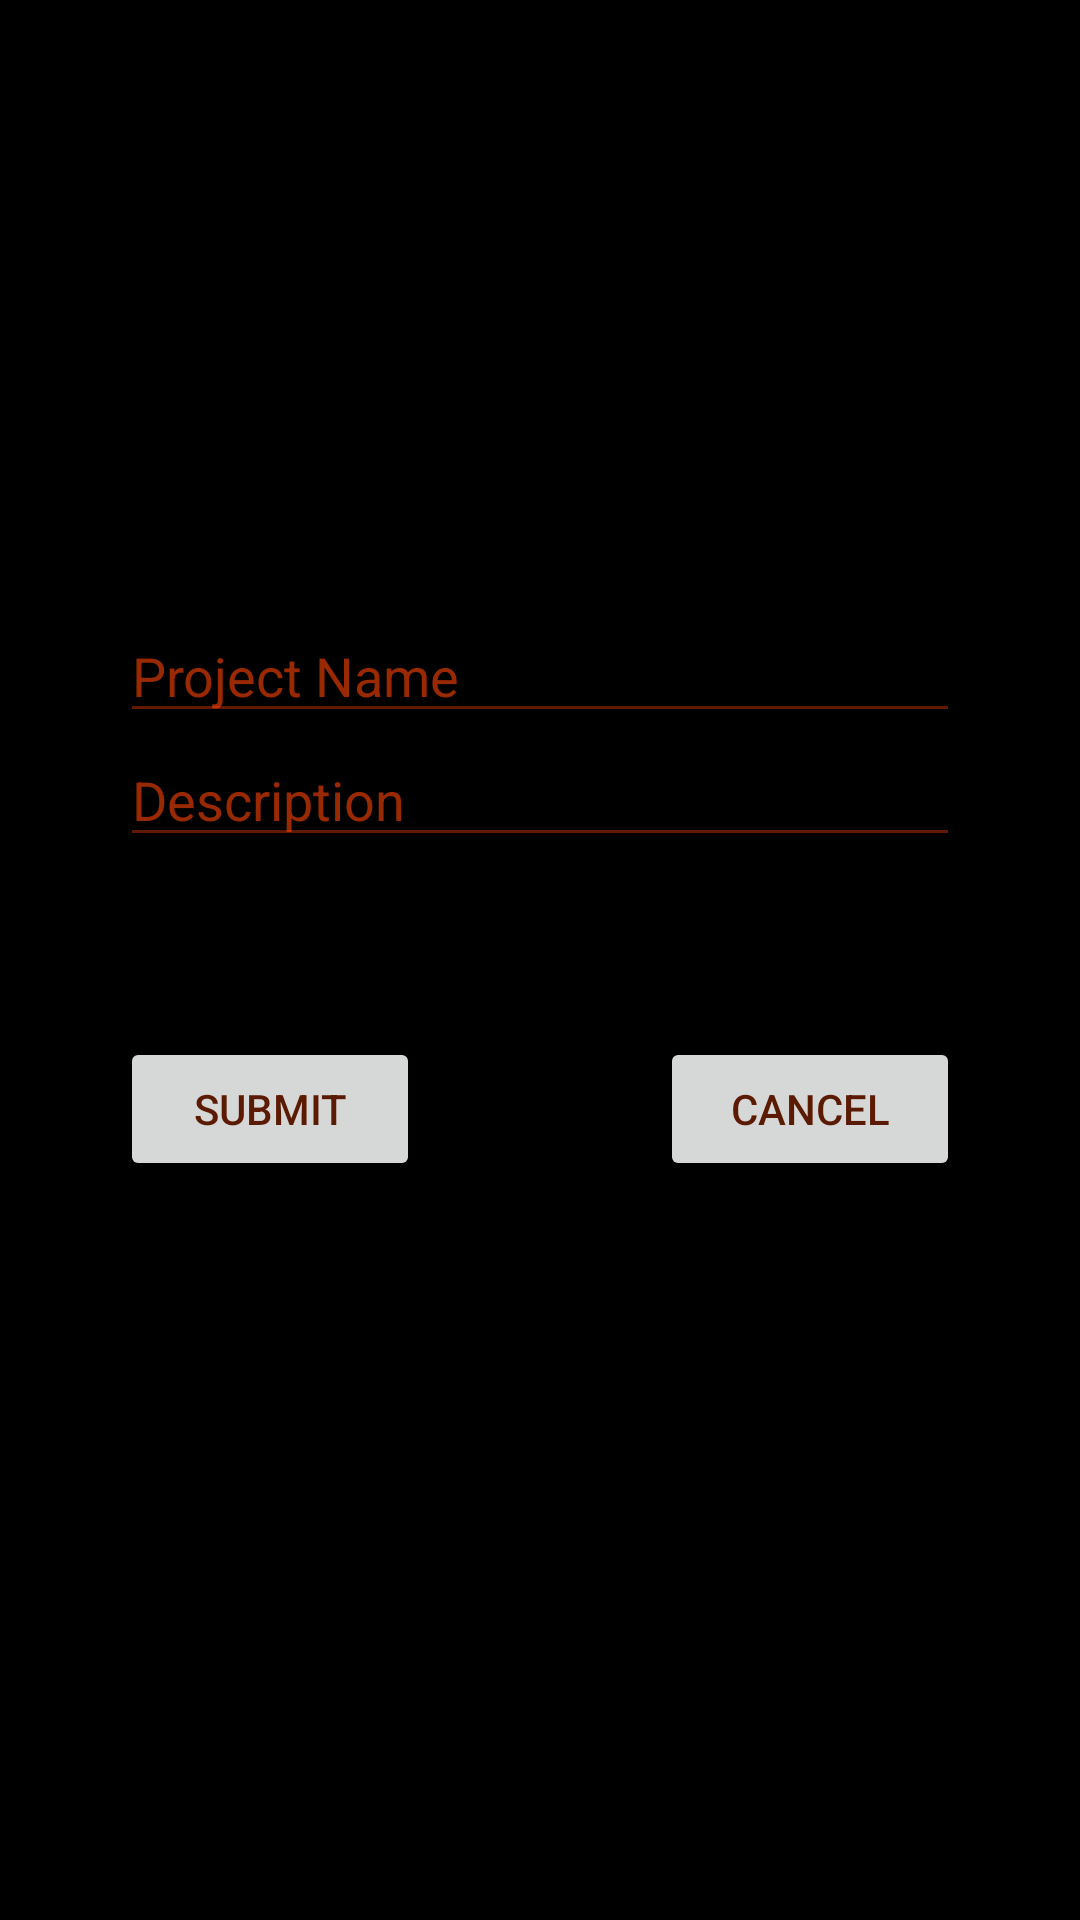

Android layout source for this screen:
<!-- AndroidManifest.xml: application theme Theme.DiardeOnAndroid -->
<!-- res/layout/fragment_edit_project.xml -->
<?xml version="1.0" encoding="utf-8"?>
<FrameLayout xmlns:android="http://schemas.android.com/apk/res/android"
    xmlns:tools="http://schemas.android.com/tools"
    android:layout_width="match_parent"
    android:layout_height="match_parent"
    android:background="?attr/background">

    

    <LinearLayout
        android:layout_width="match_parent"
        android:layout_height="234dp"
        android:layout_gravity="center_vertical"
        android:orientation="vertical">

        <EditText
            android:id="@+id/editTextProjectName"
            android:layout_width="match_parent"
            android:layout_height="wrap_content"
            android:layout_gravity="center_horizontal"
            android:layout_marginLeft="40dp"
            android:layout_marginRight="40dp"
            android:ems="10"
            android:hint="Project Name"
            android:backgroundTint="@color/material_on_primary_disabled"
            android:textColorHint="@color/material_on_primary_emphasis_medium"
            android:textColor="@color/material_on_primary_emphasis_high_type"
            android:inputType="textPersonName" />

        <EditText
            android:id="@+id/editTextProjectDescription"
            android:layout_width="match_parent"
            android:layout_height="wrap_content"
            android:layout_gravity="center_horizontal"
            android:layout_marginLeft="40dp"
            android:layout_marginRight="40dp"
            android:ems="10"
            android:hint="Description"
            android:backgroundTint="@color/material_on_primary_disabled"
            android:textColorHint="@color/material_on_primary_emphasis_medium"
            android:textColor="@color/material_on_primary_emphasis_high_type"
            android:inputType="textPersonName" />

        <LinearLayout
            android:layout_width="match_parent"
            android:layout_height="wrap_content"
            android:layout_gravity="bottom"
            android:layout_marginTop="60dp"
            android:orientation="horizontal">

            <Button
                android:id="@+id/buttonSubmitEditProject"
                android:layout_width="100dp"
                android:layout_height="wrap_content"
                android:layout_marginLeft="40dp"
                android:layout_marginRight="40dp"
                android:layout_weight="1"
                android:text="@string/submit"
                android:textColor="?attr/colorPrimaryVariant" />

            <Button
                android:id="@+id/buttonCancelEditProject"
                android:layout_width="100dp"
                android:layout_height="wrap_content"
                android:layout_marginLeft="40dp"
                android:layout_marginRight="40dp"
                android:layout_weight="1"
                android:text="@string/cancel"
                android:textColor="?attr/colorPrimaryVariant" />
        </LinearLayout>

    </LinearLayout>

</FrameLayout>
<!-- resources referenced by this layout -->
<resources>
  <string name="cancel">Cancel</string>
  <string name="submit">Submit</string>
  <style name="Theme.DiardeOnAndroid" parent="Theme.MaterialComponents.DayNight.DarkActionBar">
          
          <item name="background">@color/black</item>
          <item name="colorPrimary">@color/orangered</item>
          <item name="colorPrimaryVariant">@color/bramble</item>
          <item name="colorOnPrimary">@color/orangered</item>
          
          <item name="colorSecondary">@color/teal_200</item>
          <item name="colorSecondaryVariant">@color/teal_700</item>
          <item name="colorOnSecondary">@color/black</item>
          
          <item name="android:statusBarColor" tools:targetApi="l">?attr/colorPrimaryVariant</item>
          
          <item name="actionBarStyle">@style/MyActionBar</item>
          <item name="actionOverflowMenuStyle">@style/Overflow</item>
          <item name="actionOverflowButtonStyle">@style/OverflowButton</item>
          <item name="android:itemTextAppearance">@style/TextAppearance</item>
      </style>
  <color name="black">#FF000000</color>
  <color name="orangered">#FFFF4500</color>
  <color name="bramble">#FF5B1B03</color>
  <color name="teal_200">#FF03DAC5</color>
  <color name="teal_700">#FF018786</color>
  <style name="MyActionBar" parent="@style/Widget.MaterialComponents.ActionBar.Solid">
          <item name="background">@color/eternity</item>
      </style>
  <style name="Overflow" parent="Widget.AppCompat.PopupMenu.Overflow">
          <item name="android:popupBackground">@color/eternity</item>
          <item name="android:textColor">@color/orangered</item>
      </style>
  <style name="OverflowButton" parent="@style/Widget.AppCompat.ActionButton.Overflow">
          <item name="android:tint">@color/orangered</item>
          <item name="android:textColor">@color/orangered</item>
      </style>
  <style name="TextAppearance">
          <item name="android:textColor">@color/orangered</item>
          <item name="android:textSize">22dp</item>
      </style>
  <color name="eternity">#FF2B1C11</color>
</resources>
